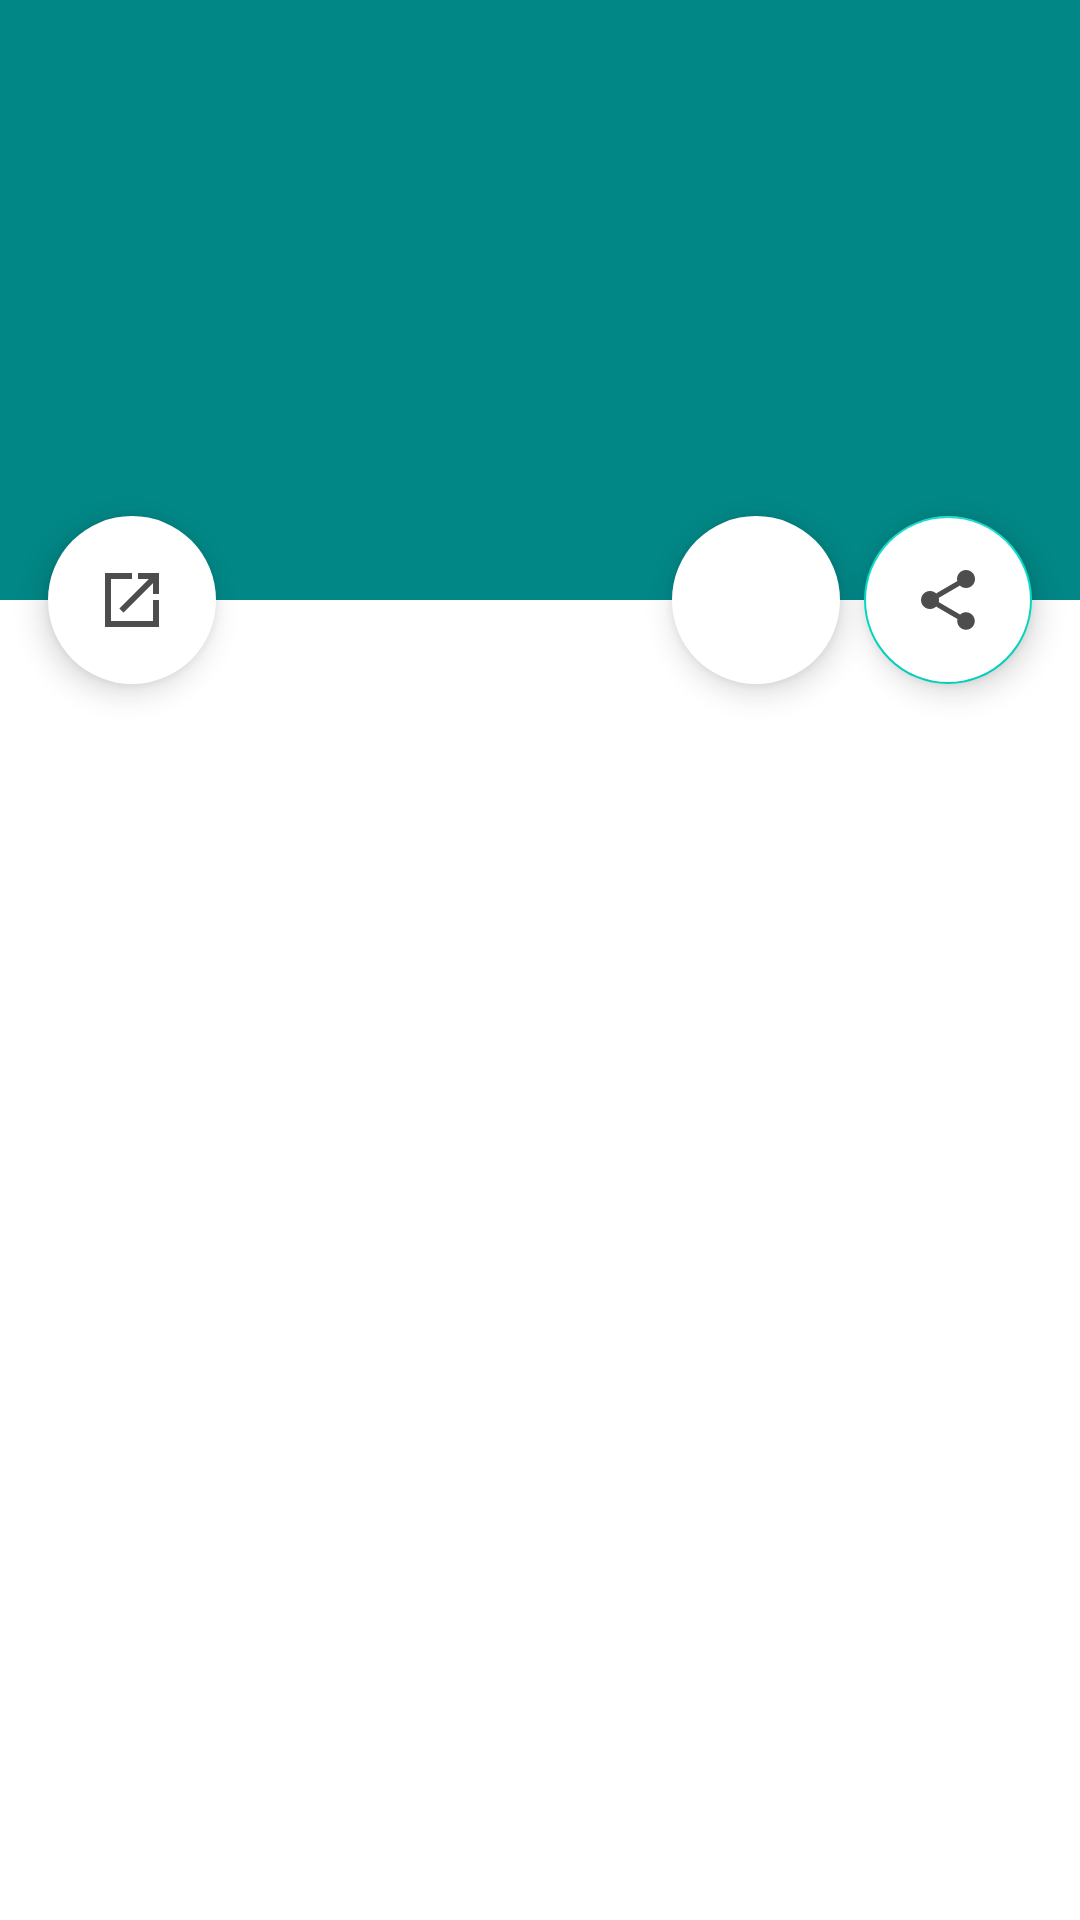

Reconstruct the res/layout file that produces this screen, plus the resources it refers to.
<!-- AndroidManifest.xml: application theme Theme.Newspaper -->
<!-- res/layout/fragment_details.xml -->
<?xml version="1.0" encoding="utf-8"?>
<androidx.coordinatorlayout.widget.CoordinatorLayout
    xmlns:android="http://schemas.android.com/apk/res/android"
    xmlns:app="http://schemas.android.com/apk/res-auto"
    xmlns:tools="http://schemas.android.com/tools"
    android:layout_width="match_parent"
    android:layout_height="match_parent"
    tools:context=".view.fragments.DetailsFragment">

    <com.google.android.material.appbar.AppBarLayout
        android:id="@+id/app_bar"
        android:layout_width="match_parent"
        android:layout_height="200dp"
        android:theme="@style/ThemeOverlay.AppCompat.Dark.ActionBar">

        <com.google.android.material.appbar.CollapsingToolbarLayout
            android:id="@+id/toolbar_layout"
            android:layout_width="match_parent"
            android:layout_height="match_parent"
            android:minHeight="60dp"
            app:contentScrim="?attr/colorPrimary"
            app:layout_scrollFlags="scroll|exitUntilCollapsed"
            app:toolbarId="@+id/toolbar">

            <androidx.appcompat.widget.AppCompatImageView
                android:id="@+id/details_poster"
                android:layout_width="match_parent"
                android:layout_height="match_parent"
                android:background="@color/teal_700"
                android:scaleType="centerCrop"
                android:src="@drawable/ic_launcher_foreground"
                app:layout_collapseMode="parallax" />

            <androidx.appcompat.widget.Toolbar
                android:id="@+id/details_toolbar"
                android:layout_width="match_parent"
                android:layout_height="?attr/actionBarSize"
                app:layout_collapseMode="pin"
                app:popupTheme="@style/ThemeOverlay.AppCompat.Light" />


        </com.google.android.material.appbar.CollapsingToolbarLayout>
    </com.google.android.material.appbar.AppBarLayout>


    <com.google.android.material.floatingactionbutton.FloatingActionButton
        android:id="@+id/details_fab_share"
        android:layout_width="wrap_content"
        android:layout_height="wrap_content"
        android:layout_margin="16dp"
        android:backgroundTint="@color/white"
        app:layout_anchor="@id/app_bar"
        app:layout_anchorGravity="bottom|right"
        app:srcCompat="@drawable/ic_sharp_share_24" />

    <com.google.android.material.floatingactionbutton.FloatingActionButton
        android:id="@+id/details_fab_favorites"
        android:layout_width="wrap_content"
        android:layout_height="wrap_content"
        android:layout_margin="80dp"
        android:backgroundTint="@color/white"
        app:borderWidth="0dp"
        app:layout_anchor="@id/app_bar"
        app:layout_anchorGravity="right|bottom"
        app:srcCompat="@drawable/ic_sharp_bookmark_border_24"
        app:tint="@color/teal_700" />

    <com.google.android.material.floatingactionbutton.FloatingActionButton
        android:id="@+id/details_fab_origin"
        android:layout_width="wrap_content"
        android:layout_height="wrap_content"
        android:layout_margin="16dp"
        android:backgroundTint="@color/white"
        app:borderWidth="0dp"
        app:layout_anchor="@id/app_bar"
        app:layout_anchorGravity="left|bottom"
        app:srcCompat="@drawable/ic_sharp_open_in_new_24" />

  

    <TextView
        android:id="@+id/details_title"
        android:layout_width="match_parent"
        app:layout_behavior="@string/appbar_scrolling_view_behavior"
        android:layout_height="wrap_content"
        android:layout_marginLeft="30dp"
        android:layout_marginRight="30dp"
        android:textAppearance="@style/TextAppearance.AppCompat.Title"
        android:textAlignment="center"
        android:layout_marginTop="30dp"
        app:layout_anchor="@id/app_bar" />

    <androidx.core.widget.NestedScrollView
        android:layout_width="match_parent"
        android:layout_height="match_parent"
        app:layout_behavior="@string/appbar_scrolling_view_behavior"
        android:paddingTop="150dp">

        <TextView
            android:id="@+id/details_description"
            android:layout_width="wrap_content"
            android:layout_height="wrap_content"
            android:layout_marginLeft="20dp"
            android:layout_marginRight="20dp"
            tools:text="@tools:sample/lorem/random" />

    </androidx.core.widget.NestedScrollView>


</androidx.coordinatorlayout.widget.CoordinatorLayout>
<!-- resources referenced by this layout -->
<resources>
  <color name="teal_700">#FF018786</color>
  <color name="white">#FFFFFFFF</color>
  <!-- drawable ic_sharp_open_in_new_24 (drawable) -->
  <vector android:alpha="0.7" android:height="24dp"
      android:tint="?attr/colorControlNormal" android:viewportHeight="24"
      android:viewportWidth="24" android:width="24dp" xmlns:android="http://schemas.android.com/apk/res/android">
      <path android:fillColor="@android:color/white" android:pathData="M19,19H5V5h7V3H3v18h18v-9h-2v7zM14,3v2h3.59l-9.83,9.83 1.41,1.41L19,6.41V10h2V3h-7z"/>
  </vector>
  <!-- drawable ic_sharp_share_24 (drawable) -->
  <vector android:alpha="0.7" android:height="24dp"
      android:tint="?attr/colorControlNormal" android:viewportHeight="24"
      android:viewportWidth="24" android:width="24dp" xmlns:android="http://schemas.android.com/apk/res/android">
      <path android:fillColor="@android:color/white" android:pathData="M18,16.08c-0.76,0 -1.44,0.3 -1.96,0.77L8.91,12.7c0.05,-0.23 0.09,-0.46 0.09,-0.7s-0.04,-0.47 -0.09,-0.7l7.05,-4.11c0.54,0.5 1.25,0.81 2.04,0.81 1.66,0 3,-1.34 3,-3s-1.34,-3 -3,-3 -3,1.34 -3,3c0,0.24 0.04,0.47 0.09,0.7L8.04,9.81C7.5,9.31 6.79,9 6,9c-1.66,0 -3,1.34 -3,3s1.34,3 3,3c0.79,0 1.5,-0.31 2.04,-0.81l7.12,4.16c-0.05,0.21 -0.08,0.43 -0.08,0.65 0,1.61 1.31,2.92 2.92,2.92s2.92,-1.31 2.92,-2.92 -1.31,-2.92 -2.92,-2.92z"/>
  </vector>
  <style name="Theme.Newspaper" parent="Theme.MaterialComponents.Light.NoActionBar">
          
          <item name="colorPrimary">#A9DAD5</item>
          <item name="colorPrimaryVariant">#A9DAD5</item>
          <item name="colorOnPrimary">@color/white</item>
          
          <item name="colorSecondary">@color/teal_200</item>
          <item name="colorSecondaryVariant">#A9DAD5</item>
          <item name="colorOnSecondary">@color/black</item>
          
          <item name="android:statusBarColor" tools:targetApi="l">?attr/colorPrimaryVariant</item>
          
      </style>
  <color name="teal_200">#FF03DAC5</color>
  <color name="black">#FF000000</color>
</resources>
